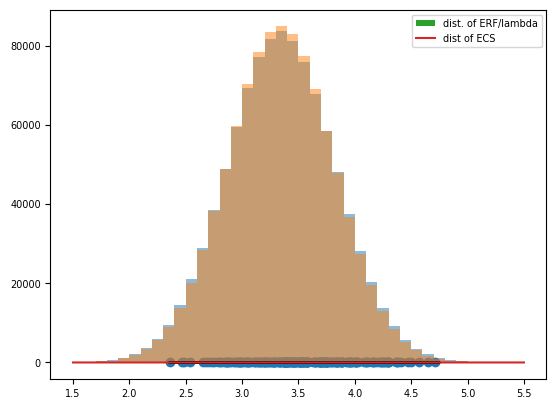
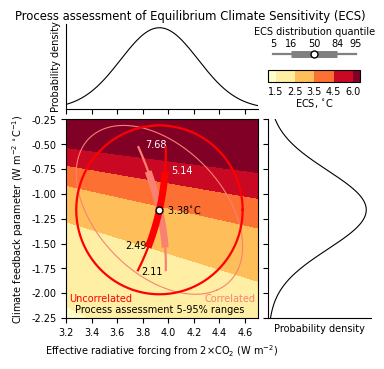

Write Python code to recreate these figures, in order. (Note: this script raises an exception after producing the figures.)
# Code-only export from IPCC-WG1 notebook.
# Source: Chapter-7_Fig16/020_chapter7_fig7.16.ipynb

# %% cell 2
import matplotlib.pyplot as pl
import numpy as np
from numpy import cos, sin
import scipy.stats as st
from scipy.optimize import minimize
import matplotlib

# %% cell 3
pl.rcParams['font.size'] = 7
pl.rcParams['font.family'] = 'Arial'
pl.rcParams['xtick.direction'] = 'out'
pl.rcParams['figure.dpi'] = 150

# %% cell 4
# create distribiutions of (ERF, lambda)
mu = {
    'CMIP5' : {
        'ERF'    : 3.55,
        'lambda' : -1.1
    },
    'Process Assessment': {
        'ERF'    : 3.93,
        'lambda' : -1.23,
    }
}

sigma = {
    'CMIP5' : {
        'ERF'    : 0.49,
        'lambda' : 0.5
    },
    'Process Assessment' : {
        'ERF'    : 3.93 * 0.12,
        'lambda' : 0.422,
    }
}


# equation of confidence region: from http://www.visiondummy.com/2014/04/draw-error-ellipse-representing-covariance-matrix/
# suitable when covariance is zero
chi2_crit = st.chi2.ppf(0.95, df=2)
theta        = np.linspace(0, 2*np.pi,101)
ellipse_x_r  = sigma['CMIP5']['ERF']*np.sqrt(chi2_crit)*cos(theta) + mu['CMIP5']['ERF'];
ellipse_y_r  = sigma['CMIP5']['lambda']*np.sqrt(chi2_crit)*sin(theta) + mu['CMIP5']['lambda'];
pl.plot(ellipse_x_r, ellipse_y_r, color='k')

cmip5 = st.multivariate_normal([mu['CMIP5']['ERF'], mu['CMIP5']['lambda']], np.diag([sigma['CMIP5']['ERF'], sigma['CMIP5']['lambda']])**2)
s = cmip5.rvs(size=200)
pl.scatter(s[:,0], s[:,1])

# %% cell 5
ERF_CMIP5_Forster2013 = np.array(
    [2.98, 3.23, 3.55, 3.84, 3.57, 3.72, 2.59, 3.85, 2.99, 3.09, 3.36, 3.81,
     3.78, 2.93, 2.98, 3.1,  2.66, 4.13, 4.26, 4.09, 4.31, 3.25, 3.11])
lambda_CMIP5_Forster2013 = -1 * np.array(
    [0.78, 1.14, 1.24, 1.04, 1.23, 1.14, 0.63, 0.92, 0.75, 1.29, 1.38, 1.65,
     1.79, 0.64, 1.43, 0.75, 1.02, 1.52, 0.91, 1.13, 1.25, 1.25, 1.11])

# Reference: https://www.nature.com/articles/s41558-018-0272-0
ERF_CMIP5_Watanabe2018 = np.array(
    [2.915, 2.86, 3.22, 3.38, 3.77, 3.64, 3.685, 3.765, 2.55,
     2.845, 2.965, 3.0, 3.355, 3.77, 3.61, 2.91, 3.015, 3.07,
     3.265, 2.625, 4.095, 4.045, 4.045, 4.22, 3.26, 3.095])
lambda_CMIP5_Watanabe2018 = np.array(
    [-0.75, -0.804, -1.13, -1.153, -1.029, -1.232, -1.13, -1.1, -0.611,
     -0.845, -0.744, -1.238, -1.376, -1.6, -1.669, -0.631, -1.46, -0.739,
     -0.787, -1.007, -1.501, -1.108, -1.164, -1.215, -1.253, -1.104])
ECS_CMIP5_Watanabe2018 = np.array(
    [3.887, 3.557, 2.850, 2.931, 3.664, 2.955, 3.261, 3.423, 4.173,
     3.367, 3.985, 2.423, 2.438, 2.356, 2.163, 4.612, 2.065, 4.154,
     4.149, 2.607, 2.728, 3.651, 3.475, 3.473, 2.602, 2.803])

ERF_CMIP6_Zelinka2020 = np.array(
    [3.10, 3.01, 4.17, 3.26, 3.30, 3.64, 3.96, 2.97, 3.68,
     3.33, 3.31, 3.37, 4.17, 3.19, 3.94, 3.53, 3.49, 2.70,
     3.41, 4.11, 3.65, 3.65, 3.43, 3.62, 3.44, 3.89, 3.61]
    )
lambda_CMIP6_Zelinka2020 = np.array(
    [-1.03, -0.92, -1.82, -0.63, -0.71, -0.74, -0.92, -0.62, -0.65,
     -0.63, -0.81, -0.78, -1.40, -0.82, -1.45, -1.13, -0.63, -1.48,
     -0.75, -1.54, -1.40, -1.22, -1.10, -0.76, -1.34, -1.05, -0.67]
    )


mu = {
    'CMIP5' : {
        'ERF'    : np.mean(ERF_CMIP5_Watanabe2018),
        'lambda' : np.mean(lambda_CMIP5_Watanabe2018),
        'ECS'    : np.mean(ECS_CMIP5_Watanabe2018)
    },
    'CMIP6' : {
        'ERF'    : np.mean(ERF_CMIP6_Zelinka2020),
        'lambda' : np.mean(lambda_CMIP6_Zelinka2020)
    },
    'Process Assessment': {
        'ERF'    : 3.93,
        'lambda' : -1.1608,
    }
}

sigma = {
    'CMIP5' : {
        'ERF'    : np.std(ERF_CMIP5_Watanabe2018),
        'lambda' : np.std(lambda_CMIP5_Watanabe2018),
        'ECS'    : np.std(ECS_CMIP5_Watanabe2018)
    },
    'CMIP6' : {
        'ERF'    : np.std(ERF_CMIP6_Zelinka2020),
        'lambda' : np.std(lambda_CMIP6_Zelinka2020)
    },
    'Process Assessment' : {
        'ERF'    : 0.304,      # is this still correct now for F2x = 3.93?
        'lambda' : 0.396548353,
    }
}

CMIP5_Watanabe2018_cov = np.cov((ERF_CMIP5_Watanabe2018, lambda_CMIP5_Watanabe2018))
CMIP6_Zelinka2020_cov = np.cov((ERF_CMIP6_Zelinka2020, lambda_CMIP6_Zelinka2020))

# objective: 90% confidence ellipse for joint process assessment distribution
# with the same correlation coefficient as for the CMIP5 data

corrcoef = np.corrcoef((ERF_CMIP5_Watanabe2018, lambda_CMIP5_Watanabe2018))
corrcoef = np.corrcoef((ERF_CMIP6_Zelinka2020, lambda_CMIP6_Zelinka2020))
# construct a covariance matrix with the diagonals as the variance of process assessment and the off-diagonals being 
# rho = cov / sigma(x)sigma(y)
# cov = rho * sigma(x)sigma(y)   <---- this!
pcov = corrcoef[1,0]*(sigma['Process Assessment']['ERF']*sigma['Process Assessment']['lambda'])
process_cov = np.array(([sigma['Process Assessment']['ERF']**2, pcov],[pcov, sigma['Process Assessment']['lambda']**2]))

cmip5_uncorrelated = st.multivariate_normal([mu['CMIP5']['ERF'], mu['CMIP5']['lambda']], np.diag([sigma['CMIP5']['ERF'], sigma['CMIP5']['lambda']])**2)
cmip5_correlated = st.multivariate_normal([mu['CMIP5']['ERF'], mu['CMIP5']['lambda']], CMIP5_Watanabe2018_cov)
cmip5_ecs_dist = st.norm(loc=mu['CMIP5']['ECS'], scale=sigma['CMIP5']['ECS'])
process_uncorrelated = st.multivariate_normal([mu['Process Assessment']['ERF'], mu['Process Assessment']['lambda']], np.diag([sigma['Process Assessment']['ERF'], sigma['Process Assessment']['lambda']])**2)
process_correlated = st.multivariate_normal([mu['Process Assessment']['ERF'], mu['Process Assessment']['lambda']], process_cov)

# %% cell 6
# do marginal PDFs look the same?
rv_cor = cmip5_correlated.rvs(size=1000000)
rv_unc = cmip5_uncorrelated.rvs(size=1000000)
rv_pco = process_correlated.rvs(size=1000000)
rv_pun = process_uncorrelated.rvs(size=1000000)

pl.hist(rv_cor[:,0], alpha=0.5, bins=np.arange(1.5,5.6,0.1))
pl.hist(rv_unc[:,0], alpha=0.5, bins=np.arange(1.5,5.6,0.1))

# %% cell 7
ecs_inferred = rv_cor[:,0]/-rv_cor[:,1]
ecs_unc_inferred = rv_unc[:,0]/-rv_unc[:,1]
ecs_proc_inferred = rv_pco[:,0]/-rv_pco[:,1]
ecs_procunc_inferred = rv_pun[:,0]/-rv_pun[:,1]
pl.hist(ecs_inferred, bins=np.arange(1.5,5.6,0.1), label='dist. of ERF/lambda', density=True)
pl.plot(np.arange(1.5,5.6,0.1), cmip5_ecs_dist.pdf(np.arange(1.5,5.6,0.1)), label='dist of ECS')
pl.legend()
print ((np.percentile(ecs_inferred, [5,16,50,84,95])))
print (np.percentile(ecs_unc_inferred, [5,16,50,84,95]))
print (np.percentile(ecs_proc_inferred, [5,16,50,84,95]))
print (np.percentile(ecs_procunc_inferred, [5,16,50,84,95]))

ppci = np.percentile(ecs_inferred, [5,16,50,84,95])
ppui = np.percentile(ecs_unc_inferred, [5,16,50,84,95])
ppcp = np.percentile(ecs_proc_inferred, [5,16,50,84,95])
ppup = np.percentile(ecs_procunc_inferred, [5,16,50,84,95])

# %% cell 8
def confidence_region(x, y, ntheta=101, conf=0.95, cov=np.eye(2)):
    "calculate x and y points to plot 2D confidence region"
    mean_x = np.mean(x)
    mean_y = np.mean(y)
    eigval, eigvec = np.linalg.eig(cov)
    eigval_max = np.max(eigval)
    eigval_min = np.min(eigval)
    loc_max = np.argmax(eigval)
    loc_min = np.argmin(eigval)
    alpha = np.arctan2(eigvec[1,loc_max], eigvec[0,loc_max])
    chi2_crit = st.chi2.ppf(conf, df=2)
    theta = np.linspace(0, 2*np.pi, ntheta)
    a            = np.sqrt(eigval_max)*np.sqrt(chi2_crit)
    b            = np.sqrt(eigval_min)*np.sqrt(chi2_crit)
    print (a, b)
    ellipse_x_r  = a*np.cos(theta)
    ellipse_y_r  = b*np.sin(theta)
    rotation     = np.array([[np.cos(alpha), np.sin(alpha)],[-np.sin(alpha), np.cos(alpha)]])
    r_ellipse    = np.matmul(np.array([ellipse_x_r, ellipse_y_r]).T, rotation)
    x_points     = r_ellipse[:,0] + mean_x
    y_points     = r_ellipse[:,1] + mean_y
    return x_points, y_points

# %% cell 9
def confidence_from_distribution(mu, cov, conf=0.95, ntheta=101):
    "get confidence ellipse from mu and covariance matrices"
    eigval, eigvec = np.linalg.eig(cov)
    eigval_max = np.max(eigval)
    eigval_min = np.min(eigval)
    loc_max = np.argmax(eigval)
    loc_min = np.argmin(eigval)
    alpha = np.arctan2(eigvec[1,loc_max], eigvec[0,loc_max])
    chi2_crit = st.chi2.ppf(conf, df=2)
    theta = np.linspace(0, 2*np.pi, ntheta)
    a            = np.sqrt(eigval_max)*np.sqrt(chi2_crit)
    b            = np.sqrt(eigval_min)*np.sqrt(chi2_crit)
    print (a, b)
    ellipse_x_r  = a*np.cos(theta)
    ellipse_y_r  = b*np.sin(theta)
    rotation     = np.array([[np.cos(alpha), np.sin(alpha)],[-np.sin(alpha), np.cos(alpha)]])
    r_ellipse    = np.matmul(np.array([ellipse_x_r, ellipse_y_r]).T, rotation)
    x_points     = r_ellipse[:,0] + mu[0]
    y_points     = r_ellipse[:,1] + mu[1]
    return x_points, y_points

# %% cell 10
def ellipse_params(mu, cov, conf=0.95):
    """Return the a, b and alpha parameters for the ellipse
    (x cos alpha + y sin alpha)**2/a**2 + (x sin alpha - y cos alpha)**2/b**2 = 1
    """
    eigval, eigvec = np.linalg.eig(cov)
    eigval_max = np.max(eigval)
    eigval_min = np.min(eigval)
    loc_max = np.argmax(eigval)
    loc_min = np.argmin(eigval)
    alpha = np.arctan2(eigvec[1,loc_max], eigvec[0,loc_max])
    chi2_crit = st.chi2.ppf(conf, df=2)
    a            = np.sqrt(eigval_max)*np.sqrt(chi2_crit)
    b            = np.sqrt(eigval_min)*np.sqrt(chi2_crit)
    return a, b, alpha

# %% cell 11
# ECS values at 5%-95% and one-sigma
z95 = st.norm.ppf(0.95)
ECS_crit = mu['CMIP5']['ECS'] + sigma['CMIP5']['ECS'] * np.array([-z95, -1., 0., 1., z95])

# %% cell 12
def func(x):
    return -cmip5_correlated.pdf([x[0],x[1]])

cmip5_correlated_curve_x95 = np.zeros(71)
cmip5_correlated_curve_y95 = np.zeros(71)
cmip5_correlated_curve_x84 = np.zeros(41)
cmip5_correlated_curve_y84 = np.zeros(41)

for i, ecs in enumerate(np.linspace(ppci[0],ppci[4],71)):
    cons = {'type': 'eq', 'fun': lambda x:  -x[1]*ecs - x[0]}    
    cmip5_correlated_curve_x95[i], cmip5_correlated_curve_y95[i] = minimize(func, (3, -1.1), constraints=cons, bounds=((0, None), (None, 0)))['x']

for i, ecs in enumerate(np.linspace(ppci[1],ppci[3],41)):
    cons = {'type': 'eq', 'fun': lambda x:  -x[1]*ecs - x[0]}    
    cmip5_correlated_curve_x84[i], cmip5_correlated_curve_y84[i] = minimize(func, (3, -1.1), constraints=cons, bounds=((0, None), (None, 0)))['x']

def func(x):
    return -cmip5_uncorrelated.pdf([x[0],x[1]])

cmip5_uncorrelated_curve_x95 = np.zeros(71)
cmip5_uncorrelated_curve_y95 = np.zeros(71)
cmip5_uncorrelated_curve_x84 = np.zeros(41)
cmip5_uncorrelated_curve_y84 = np.zeros(41)

for i, ecs in enumerate(np.linspace(ppui[0],ppui[4],71)):
    cons = {'type': 'eq', 'fun': lambda x:  -x[1]*ecs - x[0]}    
    cmip5_uncorrelated_curve_x95[i], cmip5_uncorrelated_curve_y95[i] = minimize(func, (3, -1.1), constraints=cons, bounds=((0, None), (None, 0)))['x']

for i, ecs in enumerate(np.linspace(ppui[1],ppui[3],41)):
    cons = {'type': 'eq', 'fun': lambda x:  -x[1]*ecs - x[0]}    
    cmip5_uncorrelated_curve_x84[i], cmip5_uncorrelated_curve_y84[i] = minimize(func, (3, -1.1), constraints=cons, bounds=((0, None), (None, 0)))['x']

def func(x):
    return -process_correlated.pdf([x[0],x[1]])

process_correlated_curve_x95 = np.zeros(71)
process_correlated_curve_y95 = np.zeros(71)
process_correlated_curve_x84 = np.zeros(41)
process_correlated_curve_y84 = np.zeros(41)

for i, ecs in enumerate(np.linspace(ppcp[0],ppcp[4],71)):
    cons = {'type': 'eq', 'fun': lambda x:  -x[1]*ecs - x[0]}    
    process_correlated_curve_x95[i], process_correlated_curve_y95[i] = minimize(func, (3, -1.1), constraints=cons, bounds=((0, None), (None, 0)))['x']

for i, ecs in enumerate(np.linspace(ppcp[1],ppcp[3],41)):
    cons = {'type': 'eq', 'fun': lambda x:  -x[1]*ecs - x[0]}    
    process_correlated_curve_x84[i], process_correlated_curve_y84[i] = minimize(func, (3, -1.1), constraints=cons, bounds=((0, None), (None, 0)))['x']

def func(x):
    return -process_uncorrelated.pdf([x[0],x[1]])

process_uncorrelated_curve_x95 = np.zeros(71)
process_uncorrelated_curve_y95 = np.zeros(71)
process_uncorrelated_curve_x84 = np.zeros(41)
process_uncorrelated_curve_y84 = np.zeros(41)

for i, ecs in enumerate(np.linspace(ppup[0],ppup[4],71)):
    cons = {'type': 'eq', 'fun': lambda x:  -x[1]*ecs - x[0]}    
    process_uncorrelated_curve_x95[i], process_uncorrelated_curve_y95[i] = minimize(func, (3, -1.1), constraints=cons, bounds=((0, None), (None, 0)))['x']

for i, ecs in enumerate(np.linspace(ppup[1],ppup[3],41)):
    cons = {'type': 'eq', 'fun': lambda x:  -x[1]*ecs - x[0]}    
    process_uncorrelated_curve_x84[i], process_uncorrelated_curve_y84[i] = minimize(func, (3, -1.6), constraints=cons, bounds=((0, None), (None, 0)))['x']
    
#[ 1.89506535  2.14256085  2.69932929  3.72384317  5.04152611]
#[ 1.74610409  2.03949749  2.69861402  3.90524541  5.47669259]

# %% cell 13
process_uncorrelated_curve_x84

# %% cell 14
def intersect_params(a, b, alpha, m, c, e, f):
    "Find where the line y=mx+c intercepts the ellipse parameterised by a, b and alpha, offset by e and f."
    d = c + (e*m - f)
    A = b**2 * (cos(alpha)**2 + 2*m*cos(alpha)*sin(alpha) + m**2 * sin(alpha)**2) + a**2 * (m**2*cos(alpha)**2 - 2*m*cos(alpha)*sin(alpha) + sin(alpha)**2)
    B = 2*b**2*d*(cos(alpha)*sin(alpha)+m*sin(alpha)**2) + 2*a**2*d*(m*cos(alpha)-cos(alpha)*sin(alpha))
    C = d**2*(b**2*sin(alpha)**2 + a**2*cos(alpha)**2) - a**2*b**2
    x1 = (-B + np.sqrt(B**2 - 4*A*C))/(2*A)
    x2 = (-B - np.sqrt(B**2 - 4*A*C))/(2*A)
    return np.array([[x1 + e, m*(x1+e)+c], [x2 + e, m*(x2+e)+c]])

# %% cell 15
print (mu['CMIP5']['ERF']/mu['CMIP5']['lambda'], mu['CMIP5']['ECS'])

# %% cell 16
mu_x = mu['CMIP5']['ERF']
mu_y = mu['CMIP5']['lambda']
point = np.arange(0.05, 0.50, 0.01)

r1 = np.zeros((91,2))
r2 = np.zeros((91,2))
for i, ip in enumerate(point):
    z = st.norm.ppf(ip)
    ECS = mu['CMIP5']['ECS'] + sigma['CMIP5']['ECS']*z
    conf = 1-ip*2.0
    a, b, alpha = ellipse_params([mu_x, mu_y],
                                 np.diag([sigma['CMIP5']['ERF'], sigma['CMIP5']['lambda']])**2,
                                 conf=conf)
    m = -1/ECS
    r1[i,:], r2[i,:] = intersect_params(a, b, alpha, m, 0, mu_x, mu_y)
point = np.arange(0.51, 0.96, 0.01)
for i, ip in enumerate(point):
    z = st.norm.ppf(ip)
    ECS = mu['CMIP5']['ECS'] + sigma['CMIP5']['ECS']*z
    conf = ip*2.0-1
    a, b, alpha = ellipse_params([mu_x, mu_y],
                                 np.diag([sigma['CMIP5']['ERF'], sigma['CMIP5']['lambda']])**2,
                                 conf=conf)
    m = -1/ECS
    r1[i+46,:], r2[i+46,:] = intersect_params(a, b, alpha, m, 0, mu_x, mu_y)
r1[45,:] = [mu_x, mu_y]
r2[45,:] = [mu_x, mu_y]
#print r1, r2#, ECS, z, conf

# %% cell 17
from matplotlib import rc
from matplotlib.ticker import NullFormatter

fig = pl.figure(figsize=(9/2.54,9/2.54))

# definitions for the axes
left, width = 0.15, 0.54
bottom, height = 0.11, 0.56
left_h = left + width + 0.03
bottom_h = bottom + height + 0.03

x = np.arange(3.2,4.71,0.01)
y = np.arange(-2.25,-0.24,0.01)

rect_joint = [left, bottom, width, height]
rect_marginal_ERF = [left, bottom_h, width, 0.80-height]
rect_marginal_lambda = [left_h, bottom, 0.83-width, height]

ax_joint = pl.axes(rect_joint)
ax_marginal_ERF = pl.axes(rect_marginal_ERF)
ax_marginal_lambda = pl.axes(rect_marginal_lambda)

# top plot
marginal_pdf_process_ERF = st.norm.pdf(x, loc=mu['Process Assessment']['ERF'], scale=sigma['Process Assessment']['ERF'])
ax_marginal_ERF.plot(x, marginal_pdf_process_ERF, color='black', lw=0.8)

# right plot
marginal_pdf_process_lambda = st.norm.pdf(y, loc=mu['Process Assessment']['lambda'], scale=sigma['Process Assessment']['lambda'])
ax_marginal_lambda.plot(marginal_pdf_process_lambda, y, color='black', lw=0.8)

# centre plot
X,Y = np.meshgrid(x,y)
Z = -X/Y

cf = ax_joint.contourf(X,Y,Z, levels=[1.5,2.5,3.5,4.5,6], extend='both', cmap=pl.cm.YlOrRd)
cbax = pl.axes([left_h, bottom_h+0.01, 0.26, 0.2])
cb = pl.colorbar(cf, ax=cbax, orientation='horizontal', fraction=0.5, aspect=7.5, extendfrac=0.1, extendrect=True)
cbax.axis('off')
cb.set_label('ECS, $^{\circ}$C', labelpad=-0.2)
#cb.tick_params()
cb.ax.tick_params(length=0)

# get confidence ellipse points
chi2_crit = st.chi2.ppf(0.90, df=2)
theta        = np.linspace(0, 2*np.pi,101)
joint_pdf_process_x  = sigma['Process Assessment']['ERF']*np.sqrt(chi2_crit)*np.cos(theta) + mu['Process Assessment']['ERF'];
joint_pdf_process_y  = sigma['Process Assessment']['lambda']*np.sqrt(chi2_crit)*np.sin(theta) + mu['Process Assessment']['lambda'];

joint_pdf_process_dist_correlated_x, joint_pdf_process_dist_correlated_y = confidence_from_distribution(
    [mu['Process Assessment']['ERF'], mu['Process Assessment']['lambda']], process_cov, conf=0.90)

h_process_dist = ax_joint.plot(
    joint_pdf_process_x,
    joint_pdf_process_y,
    color='red',
    label='Process Assessment (uncorrelated)',
    zorder=14.5,
    lw=1.6,
)
h_process_dist_correlated = ax_joint.plot(
    joint_pdf_process_dist_correlated_x,
    joint_pdf_process_dist_correlated_y,
    color='salmon',
    label='Process Assessment (correlated)',
    zorder=14,
    lw=0.8,
)

# limits and labels
ax_joint.set_xlim(x[0], x[-1])
ax_joint.set_ylim(y[0], y[-1])
ax_marginal_lambda.set_xlim(0, ax_marginal_lambda.get_xlim()[1])
ax_marginal_lambda.set_ylim(y[0], y[-1])
ax_marginal_ERF.set_xlim(x[0], x[-1])
ax_marginal_ERF.set_ylim(0, ax_marginal_ERF.get_ylim()[1])
ax_marginal_lambda.set_xlabel('Probability density')
ax_marginal_ERF.set_ylabel('Probability density')
ax_joint.set_xlabel(r'Effective radiative forcing from 2$\times$CO$_2$ (W m$^{-2}$)')
ax_joint.set_ylabel(r'Climate feedback parameter (W m$^{-2}$ $^{\circ}$C$^{-1}$)')

# spines off
ax_marginal_ERF.spines['right'].set_visible(False)
ax_marginal_ERF.spines['top'].set_visible(False)
ax_marginal_lambda.spines['right'].set_visible(False)
ax_marginal_lambda.spines['top'].set_visible(False)

# legend and annotation
handles, labels = ax_joint.get_legend_handles_labels()
order=[0,1,2]

# no tick labels on marginals
nullfmt = NullFormatter()
ax_marginal_ERF.xaxis.set_major_formatter(nullfmt)
ax_marginal_ERF.yaxis.set_major_formatter(nullfmt)
ax_marginal_ERF.set_yticks([])
ax_marginal_lambda.yaxis.set_major_formatter(nullfmt)
ax_marginal_lambda.xaxis.set_major_formatter(nullfmt)
ax_marginal_lambda.set_xticks([])

# plot CMIP5 model mean - this is correct
ax_joint.scatter(
    mu['Process Assessment']['ERF'],
    mu['Process Assessment']['lambda'],
    s=25,
    color='white',
    marker='o',
    zorder=16, 
    edgecolor='k',
    lw=1
)#, linestyle=':')
ax_joint.plot(process_correlated_curve_x95, process_correlated_curve_y95, color='salmon', lw=1.6, zorder=11, solid_capstyle='butt')
ax_joint.plot(process_correlated_curve_x84, process_correlated_curve_y84, color='salmon', lw=5, zorder=11, solid_capstyle='butt')
ax_joint.plot(process_uncorrelated_curve_x95, process_uncorrelated_curve_y95, color='red', lw=1.6, zorder=12, solid_capstyle='butt')
ax_joint.plot(process_uncorrelated_curve_x84, process_uncorrelated_curve_y84, color='red', lw=5, zorder=12, solid_capstyle='butt')
ax_joint.text(process_uncorrelated_curve_x95[0]+0.03, process_uncorrelated_curve_y95[0]-0.03, '%4.2f'%ppup[0])
ax_joint.text(process_uncorrelated_curve_x84[0]-0.18, process_uncorrelated_curve_y84[0]-0.01, '%4.2f'%ppup[1])
ax_joint.text(mu['Process Assessment']['ERF']+0.06, mu['Process Assessment']['lambda']-0.04, '%4.2f$^{\circ}$C'%ppup[2])
ax_joint.text(process_uncorrelated_curve_x84[-1]+0.05, process_uncorrelated_curve_y84[-1]-0.02, '%4.2f'%ppup[3], color='w')
ax_joint.text(process_uncorrelated_curve_x95[-1]-0.16, process_uncorrelated_curve_y95[-1]-0.02, '%4.2f'%ppup[4], color='w')

# dummy legend for ECS confidence range
lgax = pl.axes([left_h, bottom_h+0.13, 0.26, 0.1])
lgax.plot((2.3, 3.2), (-2.1, -2.1), color='gray', lw=1.6)
lgax.plot((2.5, 3.0), (-2.1, -2.1), color='gray', lw=5, solid_capstyle='butt')
lgax.scatter(2.75, -2.1, s=25, color='white', marker='o', edgecolor='k', lw=1, zorder=16)
lgax.text(2.3, -1.98, '5', ha='center', va='center')
lgax.text(2.5, -1.98, '16', ha='center', va='center')
lgax.text(2.75, -1.98, '50', ha='center', va='center')
lgax.text(3.0, -1.98, '84', ha='center', va='center')
lgax.text(3.2, -1.98, '95', ha='center', va='center')
lgax.text(2.75, -1.85, 'ECS distribution quantile', ha='center', va='center')
lgax.set_xlim(2.25,3.25)
lgax.set_ylim(-2.2,-1.8)
lgax.axis('off')

ax_joint.set_xticks(np.arange(np.min(x),np.max(x)+0.01,0.2))
ax_marginal_ERF.set_xticks(np.arange(np.min(x),np.max(x)+0.01,0.2))

ax_joint.text(3.93, -2.22, 'Process assessment 5-95% ranges', va='bottom', ha='center')
ax_joint.text(3.22,-2.11,'Uncorrelated', color='red', va='bottom', ha='left')
ax_joint.text(4.68,-2.11,'Correlated', color='salmon', va='bottom', ha='right')

#pl.figtext(0.5,0.974,'Process assessment of Equilibrium Climate Sensitivity (ECS)', ha='center')
pl.suptitle('Process assessment of Equilibrium Climate Sensitivity (ECS)')

xdum = np.linspace(2.75,5.25)

#fig.tight_layout(rect=[0.1,0,1,1])
pl.savefig('../figures/fig7.16.png', dpi=300)
pl.savefig('../figures/fig7.16.pdf')
